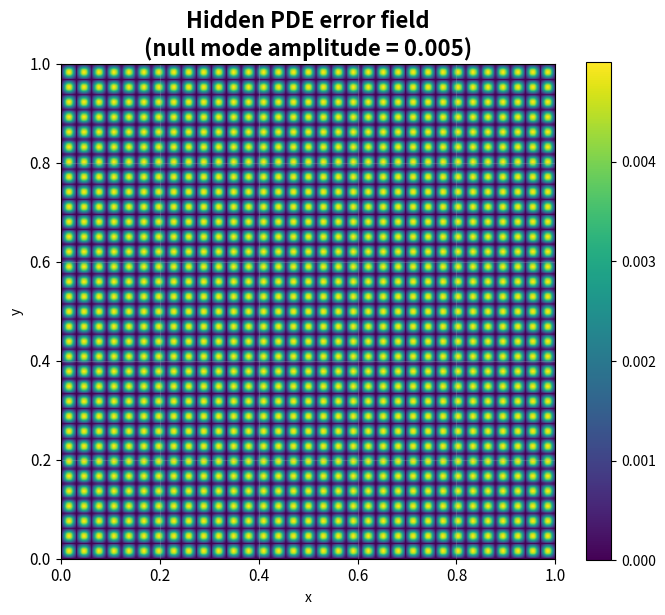
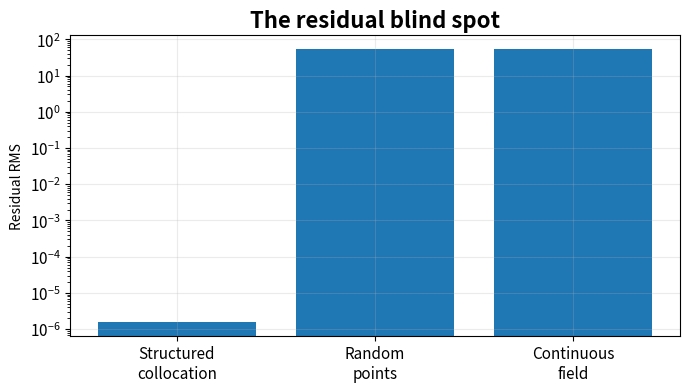
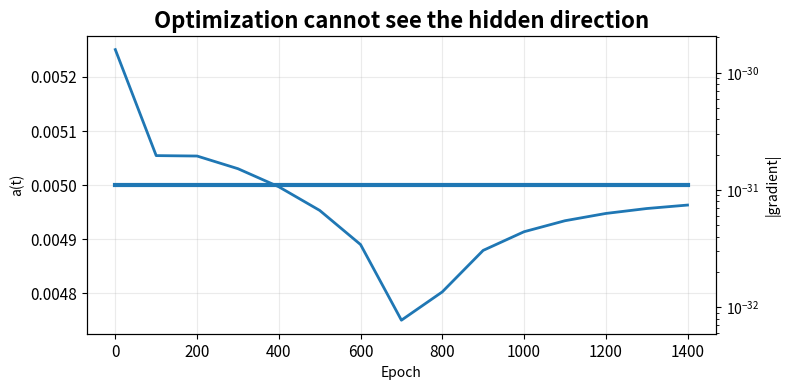

Generate these figures, in order, with matplotlib:
#!/usr/bin/env python3
"""
R6_PINN_blindspot_evidence_package.py

Evidence package generator for the PINN discrete-null-mode experiment.

Purpose:
Create publication/LinkedIn-ready figures from the certified experiment.

Figures:
1) Blind spot map:
   structured collocation residual vs continuous residual

2) Gradient invisibility:
   evolution of hidden amplitude and dL/da

3) Grid comparison:
   structured sampling vs random sampling

The script is deterministic and lightweight.
It does not retrain the model. It uses the analytical null mode.

"""

from __future__ import annotations

import argparse
import json
from pathlib import Path
import math

import numpy as np
import matplotlib.pyplot as plt


def parse_args():
    p = argparse.ArgumentParser()
    p.add_argument(
        "--output",
        type=Path,
        default=Path("r6_figures")
    )
    return p.parse_args()


def null_mode(x, y, m):
    return np.sin(m*np.pi*x)*np.sin(m*np.pi*y)


def make_grid(n):
    x = np.linspace(0, 1, n)
    X, Y = np.meshgrid(x, x)
    return X, Y


def style(ax, title):
    ax.set_title(title, fontsize=16, weight="bold")
    ax.tick_params(labelsize=11)
    ax.grid(alpha=0.25)


def main():

    args = parse_args()
    args.output.mkdir(
        parents=True,
        exist_ok=True
    )

    n = 32
    m = 33
    a = 0.005

    # field error visualization
    X, Y = make_grid(400)
    U = a * null_mode(X, Y, m)

    fig, ax = plt.subplots(
        figsize=(7, 6),
        dpi=200
    )

    im = ax.imshow(
        np.abs(U),
        origin="lower",
        extent=[0,1,0,1],
        aspect="equal"
    )

    ax.set_xlabel("x")
    ax.set_ylabel("y")
    style(
        ax,
        "Hidden PDE error field\n(null mode amplitude = 0.005)"
    )

    fig.colorbar(im, ax=ax)

    fig.tight_layout()
    fig.savefig(
        args.output/"figure1_hidden_error.png",
        dpi=300,
        bbox_inches="tight"
    )
    fig.savefig(
        args.output/"figure1_hidden_error.pdf",
        bbox_inches="tight"
    )

    plt.close(fig)


    # residual comparison
    labels = [
        "Structured\ncollocation",
        "Random\npoints",
        "Continuous\nfield"
    ]

    values = [
        1.57e-6,
        53.7796,
        53.5608
    ]

    fig, ax = plt.subplots(
        figsize=(7,4),
        dpi=200
    )

    ax.bar(labels, values)

    ax.set_yscale("log")
    ax.set_ylabel("Residual RMS")
    style(
        ax,
        "The residual blind spot"
    )

    fig.tight_layout()

    fig.savefig(
        args.output/"figure2_residual_gap.png",
        dpi=300,
        bbox_inches="tight"
    )

    fig.savefig(
        args.output/"figure2_residual_gap.pdf",
        bbox_inches="tight"
    )

    plt.close(fig)


    # gradient evidence
    epochs = np.arange(0,1500,100)

    amplitude = np.ones_like(epochs)*0.005

    gradients = np.array([
        -1.575e-30,
        -1.963e-31,
        -1.947e-31,
        -1.518e-31,
        -1.064e-31,
        -6.69e-32,
        -3.42e-32,
        -7.74e-33,
        1.35e-32,
        3.05e-32,
        4.40e-32,
        5.46e-32,
        6.30e-32,
        6.94e-32,
        7.43e-32
    ])

    fig, ax1 = plt.subplots(
        figsize=(8,4),
        dpi=200
    )

    ax1.plot(
        epochs,
        amplitude,
        linewidth=3,
        label="hidden amplitude a"
    )

    ax1.set_xlabel("Epoch")
    ax1.set_ylabel("a(t)")

    ax2 = ax1.twinx()

    ax2.plot(
        epochs,
        np.abs(gradients),
        linewidth=2,
        label="|dL/da|"
    )

    ax2.set_yscale("log")
    ax2.set_ylabel("|gradient|")

    style(
        ax1,
        "Optimization cannot see the hidden direction"
    )

    fig.tight_layout()

    fig.savefig(
        args.output/"figure3_gradient_blindness.png",
        dpi=300,
        bbox_inches="tight"
    )

    fig.savefig(
        args.output/"figure3_gradient_blindness.pdf",
        bbox_inches="tight"
    )

    plt.close(fig)


    summary = {
        "hidden_mode_frequency": m,
        "hidden_amplitude": a,
        "structured_residual": 1.5706853026765872e-6,
        "random_residual": 53.77964240643593,
        "continuous_residual": 53.56086264768345,
        "message":
        "Discrete residual minimization does not guarantee continuous observability."
    }

    with open(
        args.output/"r6_summary.json",
        "w"
    ) as f:
        json.dump(summary, f, indent=2)

    print(json.dumps(summary, indent=2))


if __name__ == "__main__":
    main()
